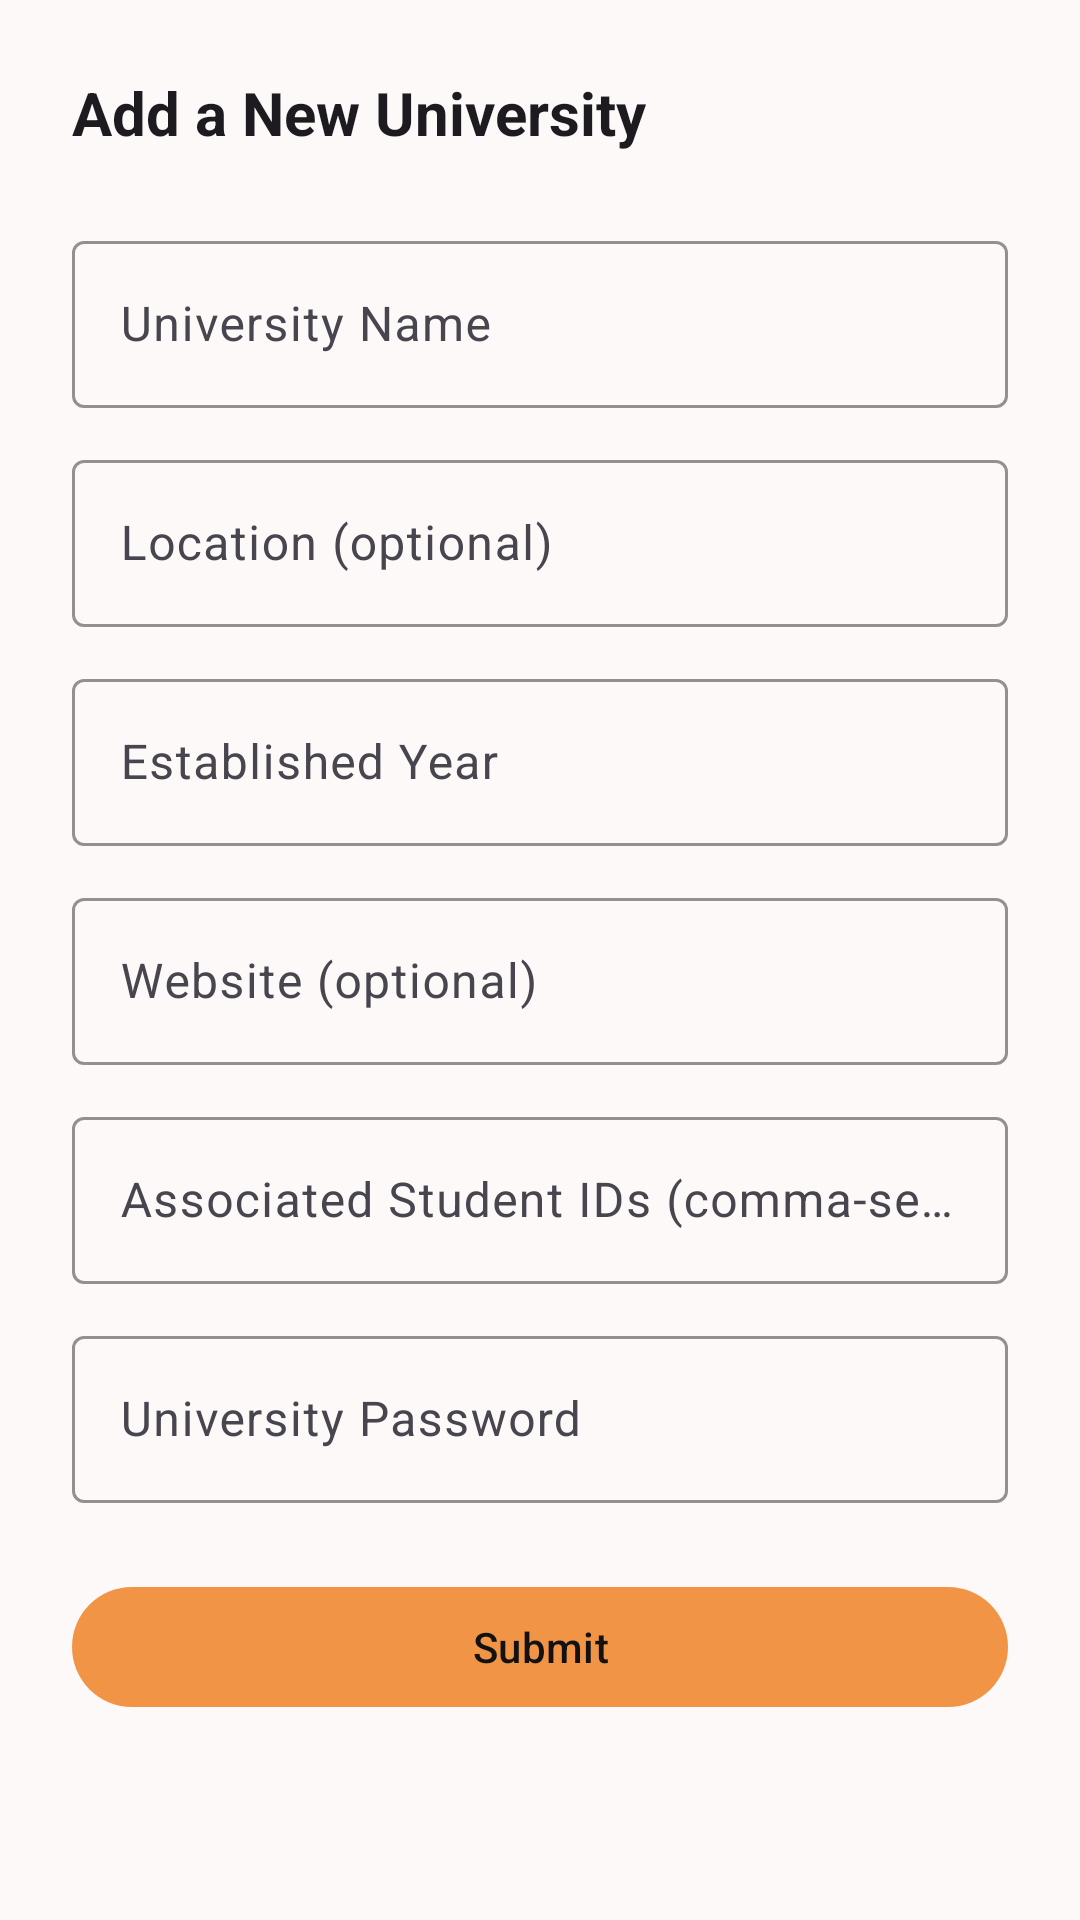

Produce the Android XML layout that renders to this screen, including the resource entries it uses.
<!-- AndroidManifest.xml: application theme Theme.UniFlow -->
<!-- res/layout/fragment_add_uni.xml -->
<?xml version="1.0" encoding="utf-8"?>
<LinearLayout
    xmlns:android="http://schemas.android.com/apk/res/android"
    xmlns:app="http://schemas.android.com/apk/res-auto"
    android:layout_width="match_parent"
    android:layout_height="wrap_content"
    android:orientation="vertical"
    android:padding="24dp"
    android:background="?attr/android:windowBackground">

    <TextView
        android:text="Add a New University"
        android:textSize="20sp"
        android:textStyle="bold"
        android:layout_width="wrap_content"
        android:textColor="?attr/colorOnSurface"
        android:layout_height="wrap_content"
        android:layout_marginBottom="24dp" />

    <com.google.android.material.textfield.TextInputLayout
        android:layout_width="match_parent"
        android:layout_height="wrap_content"
        app:boxBackgroundMode="outline">

        <com.google.android.material.textfield.TextInputEditText
            android:id="@+id/etUniversityName"
            android:layout_width="match_parent"
            android:layout_height="wrap_content"
            android:hint="University Name"
            android:imeOptions="actionNext" />
    </com.google.android.material.textfield.TextInputLayout>

    <com.google.android.material.textfield.TextInputLayout
        android:layout_width="match_parent"
        android:layout_height="wrap_content"
        app:boxBackgroundMode="outline"
        android:layout_marginTop="12dp">

        <com.google.android.material.textfield.TextInputEditText
            android:id="@+id/etLocation"
            android:layout_width="match_parent"
            android:layout_height="wrap_content"
            android:hint="Location (optional)"
            android:imeOptions="actionNext" />
    </com.google.android.material.textfield.TextInputLayout>

    <com.google.android.material.textfield.TextInputLayout
        android:layout_width="match_parent"
        android:layout_height="wrap_content"
        app:boxBackgroundMode="outline"
        android:layout_marginTop="12dp">

        <com.google.android.material.textfield.TextInputEditText
            android:id="@+id/etEstablishedYear"
            android:layout_width="match_parent"
            android:layout_height="wrap_content"
            android:hint="Established Year"
            android:inputType="number"
            android:imeOptions="actionNext" />
    </com.google.android.material.textfield.TextInputLayout>

    <com.google.android.material.textfield.TextInputLayout
        android:layout_width="match_parent"
        android:layout_height="wrap_content"
        app:boxBackgroundMode="outline"
        android:layout_marginTop="12dp">

        <com.google.android.material.textfield.TextInputEditText
            android:id="@+id/etWebsite"
            android:layout_width="match_parent"
            android:layout_height="wrap_content"
            android:hint="Website (optional)"
            android:inputType="textUri"
            android:imeOptions="actionNext" />
    </com.google.android.material.textfield.TextInputLayout>

    <com.google.android.material.textfield.TextInputLayout
        android:layout_width="match_parent"
        android:layout_height="wrap_content"
        app:boxBackgroundMode="outline"
        android:layout_marginTop="12dp">

        <com.google.android.material.textfield.TextInputEditText
            android:id="@+id/etAssociatedStudentIds"
            android:layout_width="match_parent"
            android:layout_height="wrap_content"
            android:hint="Associated Student IDs (comma-separated)"
            android:inputType="text"
            android:imeOptions="actionNext" />
    </com.google.android.material.textfield.TextInputLayout>

    <com.google.android.material.textfield.TextInputLayout
        android:layout_width="match_parent"
        android:layout_height="wrap_content"
        app:boxBackgroundMode="outline"
        android:layout_marginTop="12dp">

        <com.google.android.material.textfield.TextInputEditText
            android:id="@+id/etUniversityPassword"
            android:layout_width="match_parent"
            android:layout_height="wrap_content"
            android:hint="University Password"
            android:inputType="textPassword" />
    </com.google.android.material.textfield.TextInputLayout>

    <com.google.android.material.button.MaterialButton
        android:id="@+id/btnSubmit"
        android:text="Submit"
        android:layout_width="match_parent"
        android:layout_height="wrap_content"
        android:layout_marginTop="24dp"
        app:backgroundTint="?attr/colorPrimary"
        android:textColor="?attr/colorOnPrimary" />

</LinearLayout>
<!-- resources referenced by this layout -->
<resources>
  <style name="Theme.UniFlow" parent="Base.Theme.UniFlow" />
  <style name="Base.Theme.UniFlow" parent="Theme.Material3.DayNight.NoActionBar">
          
          <item name="colorPrimary">@color/light_prim_col</item>
          <item name="colorPrimaryVariant">@color/light_prim_col_var</item>
          <item name="colorOnPrimary">@color/dark_bac</item>
          <item name="colorSecondary">@color/light_sec_col</item>
          <item name="colorSecondaryContainer">@color/light_sec_col_var</item>
          <item name="android:windowBackground">@color/light_bac</item>
          <item name="android:statusBarColor">@color/dark_text</item>
  
          
          <item name="colorControlNormal">@color/dark_field_outline</item>
          <item name="colorControlActivated">@color/light_sec_col</item>
          <item name="colorControlHighlight">@color/light_sec_col</item>
  
          
          <item name="android:textColorPrimary">@color/light_text</item>
          <item name="android:textColorHint">@color/light_hint</item>
  
          
          <item name="textInputStyle">@style/CustomTextInputStyle</item>
      </style>
  <color name="light_prim_col">#F29446</color>
  <color name="light_prim_col_var">#DCC1B3</color>
  <color name="dark_bac">#121212</color>
  <color name="light_sec_col">#FF9800</color>
  <color name="light_sec_col_var">#FFB74D</color>
  <color name="light_bac">#FCF9F8</color>
  <color name="dark_text">#E0E0E0</color>
  <color name="dark_field_outline">#444444</color>
  <color name="light_text">#000000</color>
  <color name="light_hint">#75625A</color>
  <style name="CustomTextInputStyle" parent="Widget.Material3.TextInputLayout.OutlinedBox">
          <item name="boxStrokeColor">@color/light_field_outline</item>
          <item name="boxBackgroundColor">@color/light_bac</item>
          <item name="hintTextAppearance">@style/HintTextStyle</item>
      </style>
  <color name="light_field_outline">#DCC7BC</color>
  <style name="HintTextStyle" parent="TextAppearance.Material3.BodySmall">
          <item name="android:textColor">@color/light_hint</item>
      </style>
</resources>
